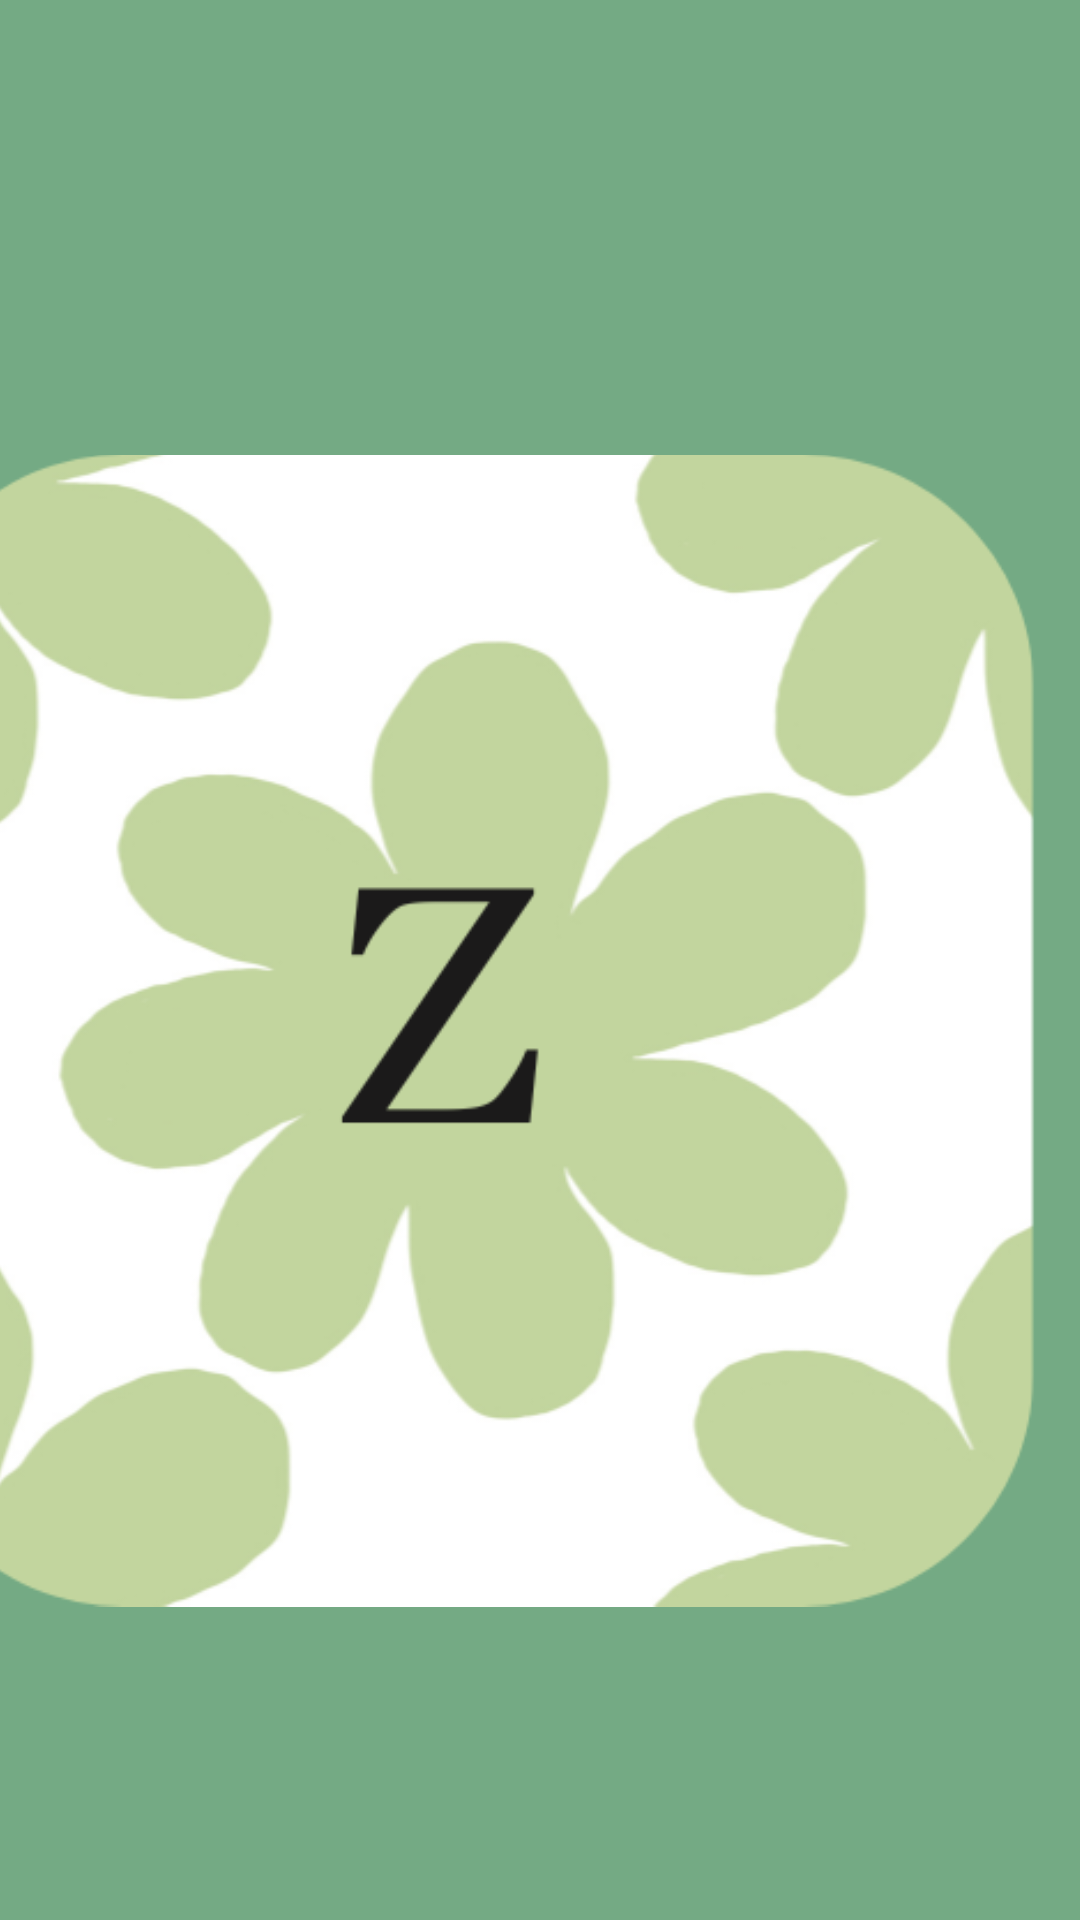

Produce the Android XML layout that renders to this screen, including the resource entries it uses.
<!-- AndroidManifest.xml: application theme Theme.ZenAuraYourPersonalTherapist -->
<!-- res/layout/activity_main.xml -->
<?xml version="1.0" encoding="utf-8"?>
<androidx.constraintlayout.widget.ConstraintLayout xmlns:android="http://schemas.android.com/apk/res/android"
    xmlns:app="http://schemas.android.com/apk/res-auto"
    xmlns:tools="http://schemas.android.com/tools"
    android:id="@+id/main"
    android:layout_width="match_parent"
    android:layout_height="match_parent"
    android:background="@color/backgroundColor"
    tools:context=".MainActivity" >

    <ImageView
        android:id="@+id/logo"
        android:layout_width="384dp"
        android:layout_height="429dp"
        android:layout_marginStart="12dp"
        android:layout_marginTop="129dp"
        android:layout_marginEnd="12dp"
        android:layout_marginBottom="30dp"
        app:layout_constraintBottom_toBottomOf="parent"
        app:layout_constraintEnd_toEndOf="parent"
        app:layout_constraintHorizontal_bias="1.0"
        app:layout_constraintStart_toStartOf="parent"
        app:layout_constraintTop_toTopOf="parent"
        app:layout_constraintVertical_bias="0.0"
        app:srcCompat="@drawable/logo" />
</androidx.constraintlayout.widget.ConstraintLayout>
<!-- resources referenced by this layout -->
<resources>
  <color name="backgroundColor">#74AA84</color>
  <!-- drawable logo: png bitmap (drawable, 58898 bytes) -->
  <style name="Theme.ZenAuraYourPersonalTherapist" parent="Base.Theme.ZenAuraYourPersonalTherapist" />
  <style name="Base.Theme.ZenAuraYourPersonalTherapist" parent="Theme.Material3.DayNight.NoActionBar">
          
          
      </style>
</resources>
